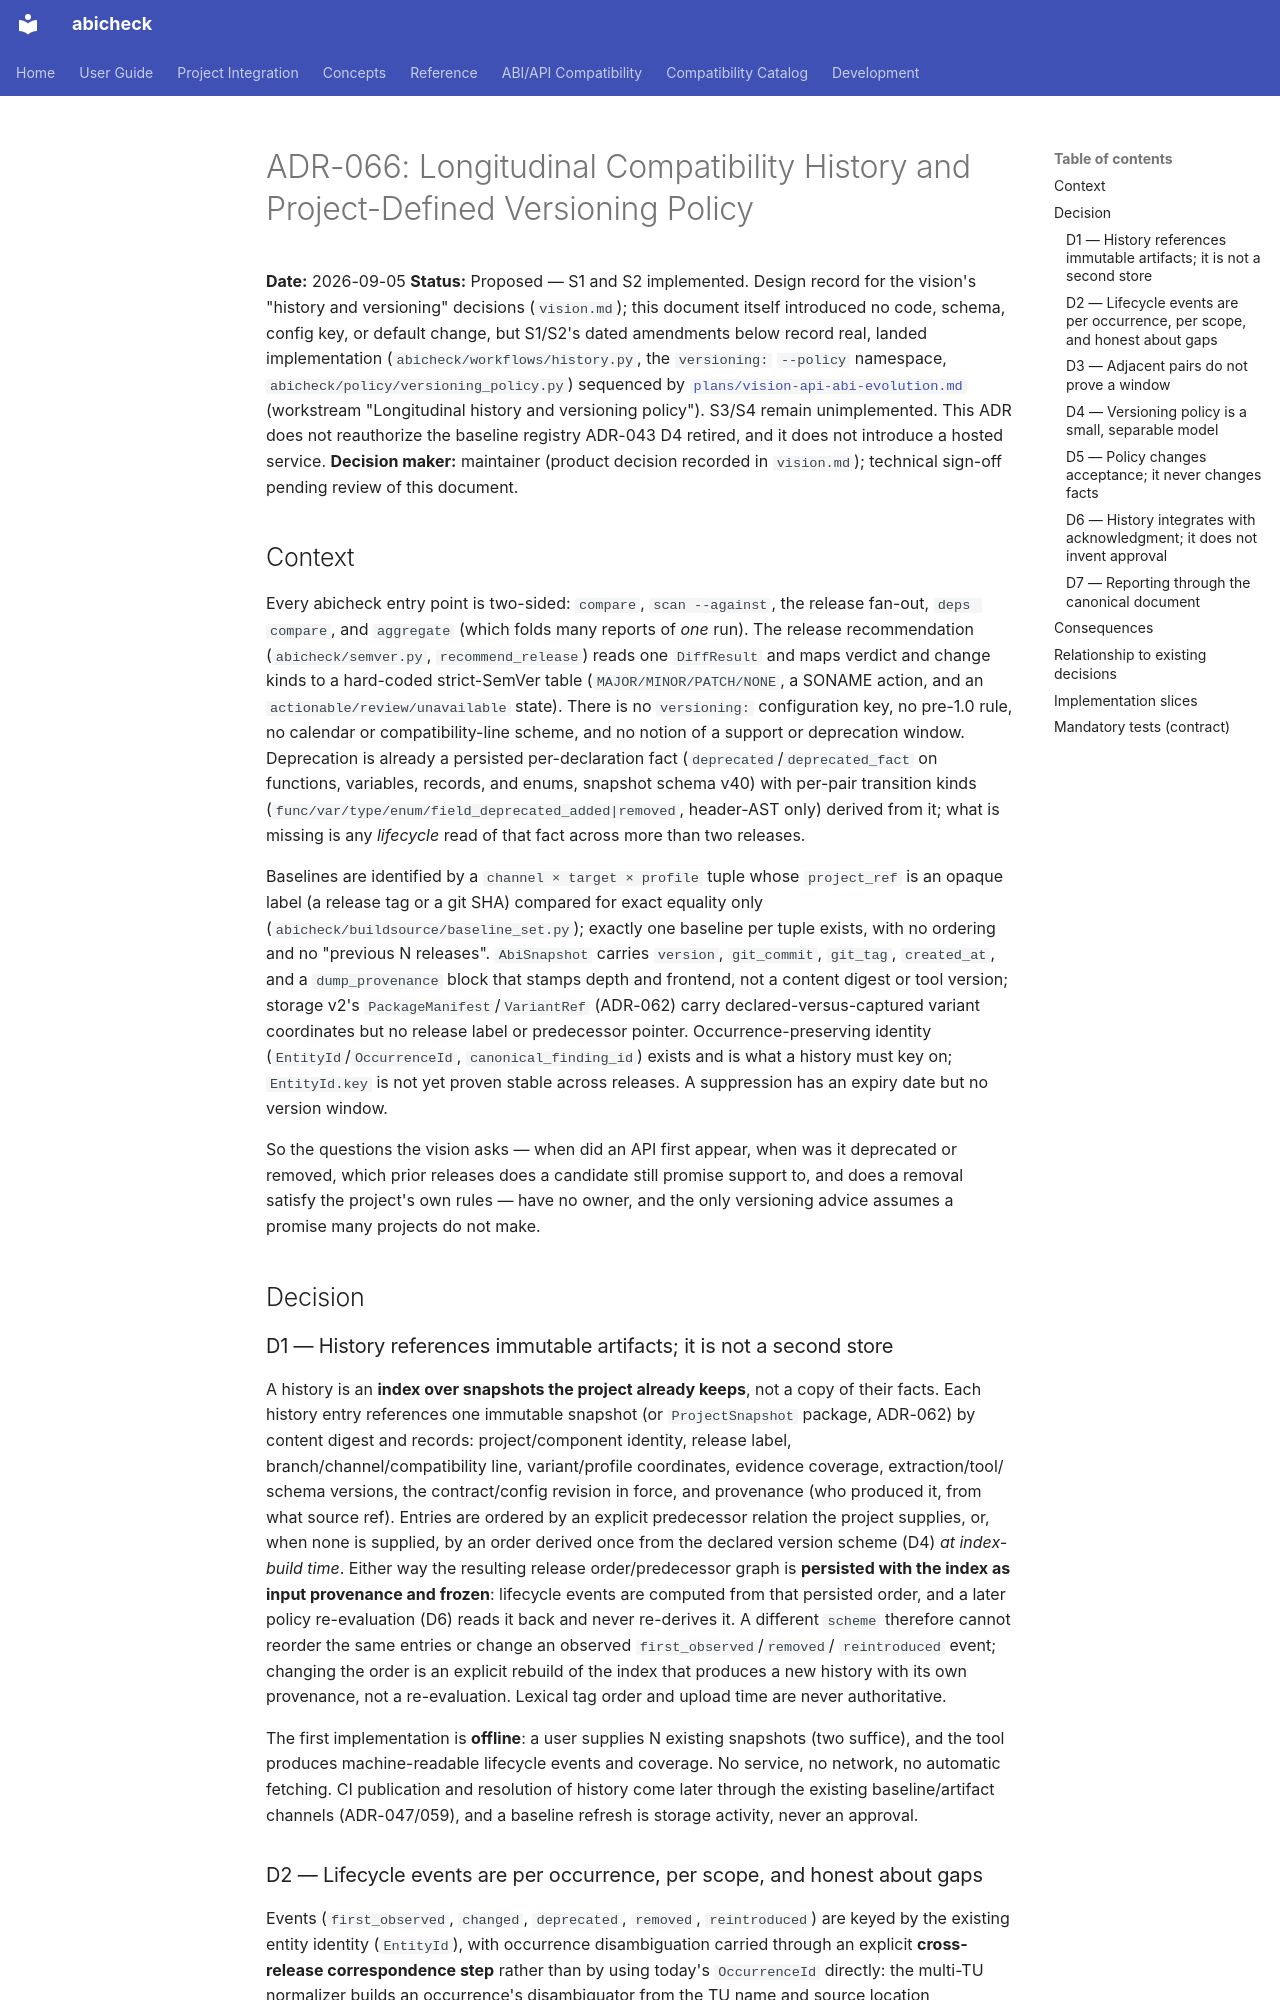

repository: abicheck/abicheck · page: contribute/adr/066-longitudinal-history-and-versioning-policy/index.html · generator: mkdocs

# ADR-066: Longitudinal Compatibility History and Project-Defined Versioning Policy

**Date:** 2026-09-05
**Status:** Proposed — S1 and S2 implemented. Design record for the
vision's "history and versioning" decisions (`vision.md`); this document
itself introduced no code, schema, config key, or default change, but
S1/S2's dated amendments below record real, landed implementation
(`abicheck/workflows/history.py`, the `versioning:` `--policy` namespace,
`abicheck/policy/versioning_policy.py`) sequenced by
[`plans/vision-api-abi-evolution.md`](../plans/vision-api-abi-evolution.md)
(workstream "Longitudinal history and versioning policy"). S3/S4 remain
unimplemented. This ADR does not reauthorize the baseline registry ADR-043
D4 retired, and it does not introduce a hosted service.
**Decision maker:** maintainer (product decision recorded in `vision.md`);
technical sign-off pending review of this document.

## Context

Every abicheck entry point is two-sided: `compare`, `scan --against`, the
release fan-out, `deps compare`, and `aggregate` (which folds many reports
of *one* run). The release recommendation (`abicheck/semver.py`,
`recommend_release`) reads one `DiffResult` and maps verdict and change
kinds to a hard-coded strict-SemVer table (`MAJOR/MINOR/PATCH/NONE`, a
SONAME action, and an `actionable/review/unavailable` state). There is no
`versioning:` configuration key, no pre-1.0 rule, no calendar or
compatibility-line scheme, and no notion of a support or deprecation
window. Deprecation is already a persisted per-declaration fact
(`deprecated`/`deprecated_fact` on functions, variables, records, and
enums, snapshot schema v40) with per-pair transition kinds
(`func/var/type/enum/field_deprecated_added|removed`, header-AST only)
derived from it; what is missing is any *lifecycle* read of that fact
across more than two releases.

Baselines are identified by a `channel × target × profile` tuple whose
`project_ref` is an opaque label (a release tag or a git SHA) compared for
exact equality only (`abicheck/buildsource/baseline_set.py`); exactly one
baseline per tuple exists, with no ordering and no "previous N releases".
`AbiSnapshot` carries `version`, `git_commit`, `git_tag`, `created_at`, and
a `dump_provenance` block that stamps depth and frontend, not a content
digest or tool version; storage v2's `PackageManifest`/`VariantRef`
(ADR-062) carry declared-versus-captured variant coordinates but no
release label or predecessor pointer. Occurrence-preserving identity
(`EntityId`/`OccurrenceId`, `canonical_finding_id`) exists and is what a
history must key on; `EntityId.key` is not yet proven stable across
releases. A suppression has an expiry date but no version window.

So the questions the vision asks — when did an API first appear, when was
it deprecated or removed, which prior releases does a candidate still
promise support to, and does a removal satisfy the project's own rules —
have no owner, and the only versioning advice assumes a promise many
projects do not make.

## Decision

### D1 — History references immutable artifacts; it is not a second store

A history is an **index over snapshots the project already keeps**, not a
copy of their facts. Each history entry references one immutable snapshot
(or `ProjectSnapshot` package, ADR-062) by content digest and records:
project/component identity, release label, branch/channel/compatibility
line, variant/profile coordinates, evidence coverage, extraction/tool/
schema versions, the contract/config revision in force, and provenance
(who produced it, from what source ref). Entries are ordered by an explicit predecessor relation the project
supplies, or, when none is supplied, by an order derived once from the
declared version scheme (D4) *at index-build time*. Either way the
resulting release order/predecessor graph is **persisted with the index
as input provenance and frozen**: lifecycle events are computed from that
persisted order, and a later policy re-evaluation (D6) reads it back and
never re-derives it. A different `scheme` therefore cannot reorder the
same entries or change an observed `first_observed`/`removed`/
`reintroduced` event; changing the order is an explicit rebuild of the
index that produces a new history with its own provenance, not a
re-evaluation. Lexical tag order and upload time are never authoritative.

The first implementation is **offline**: a user supplies N existing
snapshots (two suffice), and the tool produces machine-readable lifecycle
events and coverage. No service, no network, no automatic fetching.
CI publication and resolution of history come later through the existing
baseline/artifact channels (ADR-047/059), and a baseline refresh is
storage activity, never an approval.
